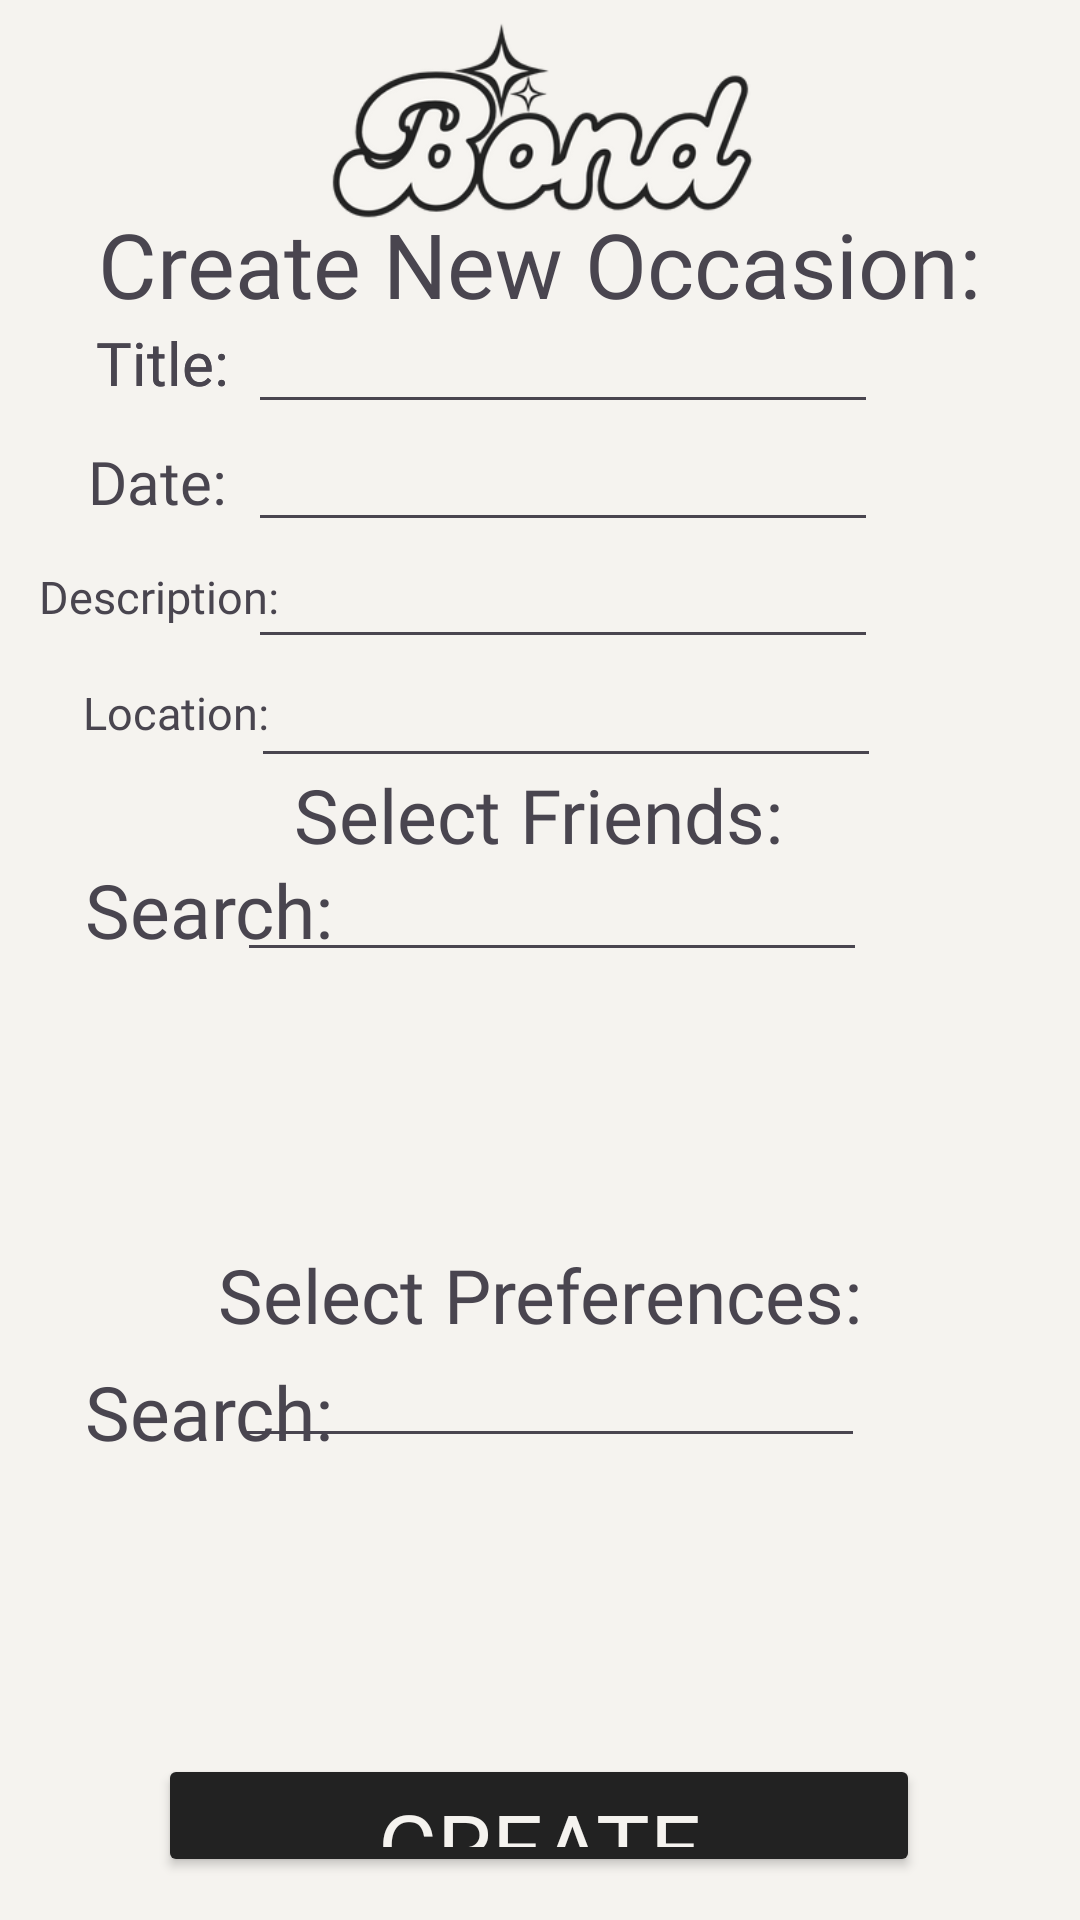

This screen was rendered from an Android layout file. Write that file and the resources it references.
<!-- AndroidManifest.xml: application theme Theme.Bond -->
<!-- res/layout/activity_create_occasion.xml -->
<?xml version="1.0" encoding="utf-8"?>
<androidx.constraintlayout.widget.ConstraintLayout xmlns:android="http://schemas.android.com/apk/res/android"
    xmlns:app="http://schemas.android.com/apk/res-auto"
    xmlns:tools="http://schemas.android.com/tools"
    android:id="@+id/create_occasion"
    android:background="#F5F3EF"
    android:layout_width="match_parent"
    android:layout_height="match_parent"
    tools:context=".UI.CreateOccasion">

    <TextView
        android:id="@+id/occasion_date_text"
        android:layout_width="wrap_content"
        android:layout_height="wrap_content"
        android:fontFamily="@font/bright_demo"
        android:text="Date:"
        android:textSize="20sp"
        app:layout_constraintBottom_toBottomOf="parent"
        app:layout_constraintEnd_toEndOf="parent"
        app:layout_constraintHorizontal_bias="0.093"
        app:layout_constraintStart_toStartOf="parent"
        app:layout_constraintTop_toTopOf="parent"
        app:layout_constraintVertical_bias="0.24" />

    <EditText
        android:id="@+id/occasion_date_edit_text"
        android:layout_width="wrap_content"
        android:layout_height="wrap_content"
        android:ems="10"
        android:inputType="text"
        app:layout_constraintBottom_toBottomOf="parent"
        app:layout_constraintEnd_toEndOf="parent"
        app:layout_constraintHorizontal_bias="0.552"
        app:layout_constraintStart_toStartOf="parent"
        app:layout_constraintTop_toTopOf="parent"
        app:layout_constraintVertical_bias="0.233" />

    <TextView
        android:id="@+id/occasion_location_text"
        android:layout_width="wrap_content"
        android:layout_height="wrap_content"
        android:fontFamily="@font/bright_demo"
        android:text="Location:"
        android:textSize="15sp"
        app:layout_constraintBottom_toBottomOf="parent"
        app:layout_constraintEnd_toEndOf="parent"
        app:layout_constraintHorizontal_bias="0.093"
        app:layout_constraintStart_toStartOf="parent"
        app:layout_constraintTop_toTopOf="parent"
        app:layout_constraintVertical_bias="0.367" />

    <EditText
        android:id="@+id/occasion_title_edit_text"
        android:layout_width="wrap_content"
        android:layout_height="wrap_content"
        android:ems="10"
        android:inputType="text"
        app:layout_constraintBottom_toBottomOf="parent"
        app:layout_constraintEnd_toEndOf="parent"
        app:layout_constraintHorizontal_bias="0.552"
        app:layout_constraintStart_toStartOf="parent"
        app:layout_constraintTop_toTopOf="parent"
        app:layout_constraintVertical_bias="0.167" />

    <TextView
        android:id="@+id/occasion_title_text3"
        android:layout_width="wrap_content"
        android:layout_height="wrap_content"
        android:fontFamily="@font/bright_demo"
        android:text="Title:"
        android:textSize="20sp"
        app:layout_constraintBottom_toBottomOf="parent"
        app:layout_constraintEnd_toEndOf="parent"
        app:layout_constraintHorizontal_bias="0.101"
        app:layout_constraintStart_toStartOf="parent"
        app:layout_constraintTop_toTopOf="parent"
        app:layout_constraintVertical_bias="0.175" />

    <EditText
        android:id="@+id/occasion_location_edit_text"
        android:layout_width="wrap_content"
        android:layout_height="wrap_content"
        android:ems="10"
        android:inputType="text"
        app:layout_constraintBottom_toBottomOf="parent"
        app:layout_constraintEnd_toEndOf="parent"
        app:layout_constraintHorizontal_bias="0.557"
        app:layout_constraintStart_toStartOf="parent"
        app:layout_constraintTop_toTopOf="parent"
        app:layout_constraintVertical_bias="0.364" />

    <EditText
        android:id="@+id/occasion_description_edit_text"
        android:layout_width="wrap_content"
        android:layout_height="wrap_content"
        android:ems="10"
        android:inputType="text"
        app:layout_constraintBottom_toBottomOf="parent"
        app:layout_constraintEnd_toEndOf="parent"
        app:layout_constraintHorizontal_bias="0.552"
        app:layout_constraintStart_toStartOf="parent"
        app:layout_constraintTop_toTopOf="parent"
        app:layout_constraintVertical_bias="0.298" />

    <TextView
        android:id="@+id/occasion_title_text"
        android:layout_width="wrap_content"
        android:layout_height="wrap_content"
        android:fontFamily="@font/bright_demo"
        android:text="Title:"
        android:textSize="20sp"
        app:layout_constraintBottom_toBottomOf="parent"
        app:layout_constraintEnd_toEndOf="parent"
        app:layout_constraintHorizontal_bias="0.101"
        app:layout_constraintStart_toStartOf="parent"
        app:layout_constraintTop_toTopOf="parent"
        app:layout_constraintVertical_bias="0.175" />

    <TextView
        android:id="@+id/occasion_description_text"
        android:layout_width="102dp"
        android:layout_height="19dp"
        android:fontFamily="@font/bright_demo"
        android:text="Description:"
        android:textSize="15sp"
        app:layout_constraintBottom_toBottomOf="parent"
        app:layout_constraintEnd_toEndOf="parent"
        app:layout_constraintHorizontal_bias="0.051"
        app:layout_constraintStart_toStartOf="parent"
        app:layout_constraintTop_toTopOf="parent"
        app:layout_constraintVertical_bias="0.304" />

    <androidx.recyclerview.widget.RecyclerView
        android:id="@+id/occasion_select_friends_recycler"
        android:layout_width="329dp"
        android:layout_height="110dp"
        android:backgroundTint="#222222"
        android:fontFamily="@font/bright_demo"
        android:textColor="#F5F3EF"
        app:layout_constraintBottom_toBottomOf="parent"
        app:layout_constraintEnd_toEndOf="parent"
        app:layout_constraintHorizontal_bias="0.414"
        app:layout_constraintStart_toStartOf="parent"
        app:layout_constraintTop_toTopOf="parent"
        app:layout_constraintVertical_bias="0.594" />

    <androidx.recyclerview.widget.RecyclerView
        android:id="@+id/occasion_select_preferences_recycler"
        android:layout_width="319dp"
        android:layout_height="116dp"
        android:backgroundTint="#222222"
        android:fontFamily="@font/bright_demo"
        android:textColor="#F5F3EF"
        app:layout_constraintBottom_toBottomOf="parent"
        app:layout_constraintEnd_toEndOf="parent"
        app:layout_constraintHorizontal_bias="0.38"
        app:layout_constraintStart_toStartOf="parent"
        app:layout_constraintTop_toTopOf="parent"
        app:layout_constraintVertical_bias="0.907" />

    <EditText
        android:id="@+id/occasion_search_friends_edit_text"
        android:layout_width="wrap_content"
        android:layout_height="wrap_content"
        android:ems="10"
        android:inputType="text"
        app:layout_constraintBottom_toBottomOf="parent"
        app:layout_constraintEnd_toEndOf="parent"
        app:layout_constraintHorizontal_bias="0.527"
        app:layout_constraintStart_toStartOf="parent"
        app:layout_constraintTop_toTopOf="parent"
        app:layout_constraintVertical_bias="0.472" />

    <EditText
        android:id="@+id/occasion_search_preferences_edit_text"
        android:layout_width="wrap_content"
        android:layout_height="wrap_content"
        android:ems="10"
        android:inputType="text"
        app:layout_constraintBottom_toBottomOf="parent"
        app:layout_constraintEnd_toEndOf="parent"
        app:layout_constraintHorizontal_bias="0.522"
        app:layout_constraintStart_toStartOf="parent"
        app:layout_constraintTop_toTopOf="parent"
        app:layout_constraintVertical_bias="0.743" />

    <TextView
        android:id="@+id/occasion_search_friends_text"
        android:layout_width="wrap_content"
        android:layout_height="wrap_content"
        android:fontFamily="@font/bright_demo"
        android:text="Search:"
        android:textSize="25sp"
        app:layout_constraintBottom_toBottomOf="parent"
        app:layout_constraintEnd_toEndOf="parent"
        app:layout_constraintHorizontal_bias="0.102"
        app:layout_constraintStart_toStartOf="parent"
        app:layout_constraintTop_toTopOf="parent"
        app:layout_constraintVertical_bias="0.472" />

    <TextView
        android:id="@+id/occasion_search_preferences_text"
        android:layout_width="wrap_content"
        android:layout_height="wrap_content"
        android:fontFamily="@font/bright_demo"
        android:text="Search:"
        android:textSize="25sp"
        app:layout_constraintBottom_toBottomOf="parent"
        app:layout_constraintEnd_toEndOf="parent"
        app:layout_constraintHorizontal_bias="0.102"
        app:layout_constraintStart_toStartOf="parent"
        app:layout_constraintTop_toTopOf="parent"
        app:layout_constraintVertical_bias="0.748" />

    <Button
        android:id="@+id/occasion_create_occasion_button"
        android:layout_width="254dp"
        android:layout_height="41dp"
        android:backgroundTint="#222222"
        android:fontFamily="@font/bright_demo"
        android:text="Create Occasion"
        android:textColor="#F5F3EF"
        android:textSize="30sp"
        app:layout_constraintBottom_toBottomOf="parent"
        app:layout_constraintEnd_toEndOf="parent"
        app:layout_constraintHorizontal_bias="0.497"
        app:layout_constraintStart_toStartOf="parent"
        app:layout_constraintTop_toTopOf="parent"
        app:layout_constraintVertical_bias="0.976" />

    <TextView
        android:id="@+id/create_new_occasion_text"
        android:layout_width="wrap_content"
        android:layout_height="wrap_content"
        android:fontFamily="@font/bright_demo"
        android:text="Create New Occasion:"
        android:textSize="30sp"
        app:layout_constraintBottom_toBottomOf="parent"
        app:layout_constraintEnd_toEndOf="parent"
        app:layout_constraintStart_toStartOf="parent"
        app:layout_constraintTop_toTopOf="parent"
        app:layout_constraintVertical_bias="0.113" />

    <TextView
        android:id="@+id/occasion_select_friends_text"
        android:layout_width="wrap_content"
        android:layout_height="wrap_content"
        android:fontFamily="@font/bright_demo"
        android:text="Select Friends:"
        android:textSize="25sp"
        app:layout_constraintBottom_toBottomOf="parent"
        app:layout_constraintEnd_toEndOf="parent"
        app:layout_constraintHorizontal_bias="0.498"
        app:layout_constraintStart_toStartOf="parent"
        app:layout_constraintTop_toTopOf="parent"
        app:layout_constraintVertical_bias="0.42" />

    <TextView
        android:id="@+id/occasion_select_preferences_text"
        android:layout_width="wrap_content"
        android:layout_height="wrap_content"
        android:fontFamily="@font/bright_demo"
        android:text="Select Preferences:"
        android:textSize="25sp"
        app:layout_constraintBottom_toBottomOf="parent"
        app:layout_constraintEnd_toEndOf="parent"
        app:layout_constraintStart_toStartOf="parent"
        app:layout_constraintTop_toTopOf="parent"
        app:layout_constraintVertical_bias="0.684" />

    <ImageView
        android:id="@+id/create_occasion_logo"
        android:layout_width="295dp"
        android:layout_height="115dp"
        app:layout_constraintBottom_toBottomOf="parent"
        app:layout_constraintEnd_toEndOf="parent"
        app:layout_constraintStart_toStartOf="parent"
        app:layout_constraintTop_toTopOf="parent"
        app:layout_constraintVertical_bias="0.0"
        app:srcCompat="@drawable/bond_v2_transparent" />
</androidx.constraintlayout.widget.ConstraintLayout>
<!-- resources referenced by this layout -->
<resources>
  <!-- drawable bond_v2_transparent: png bitmap (drawable, 31884 bytes) -->
  <style name="Theme.Bond" parent="Base.Theme.Bond" />
  <style name="Base.Theme.Bond" parent="Theme.Material3.DayNight.NoActionBar">
          
          
      </style>
</resources>
